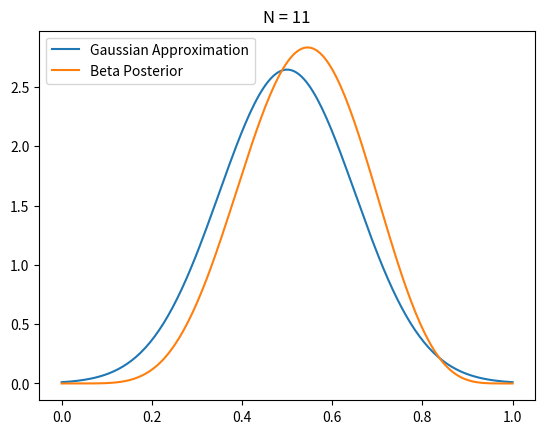
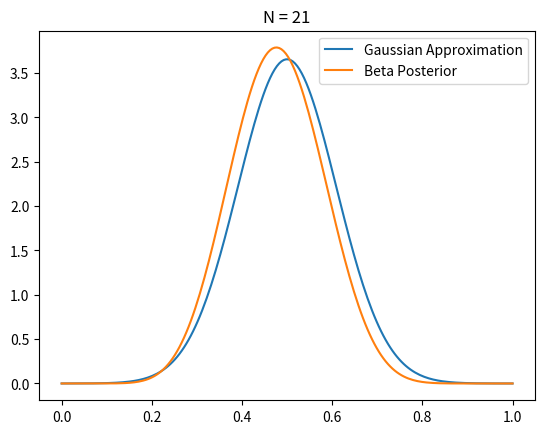
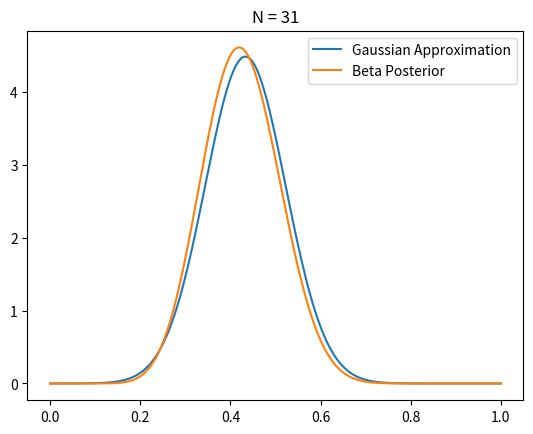
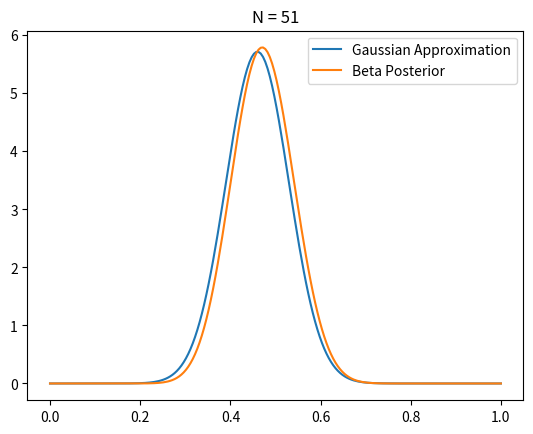
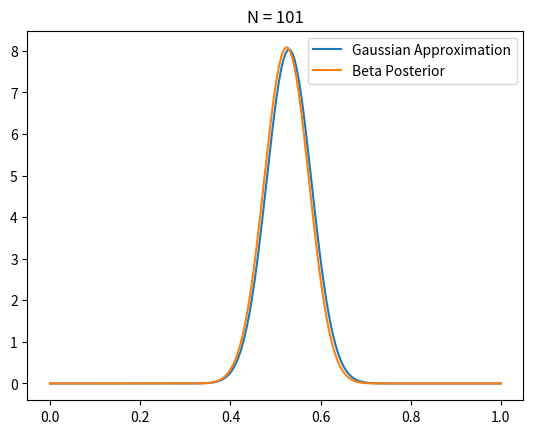
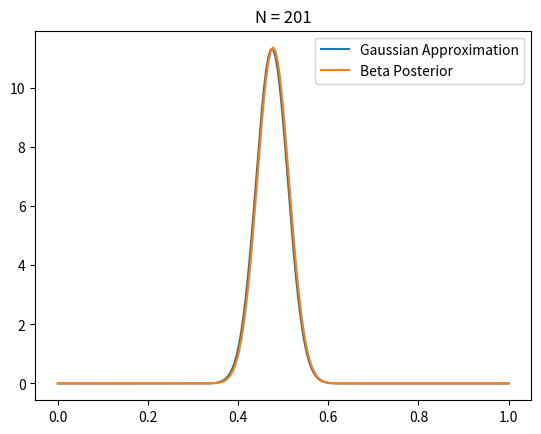
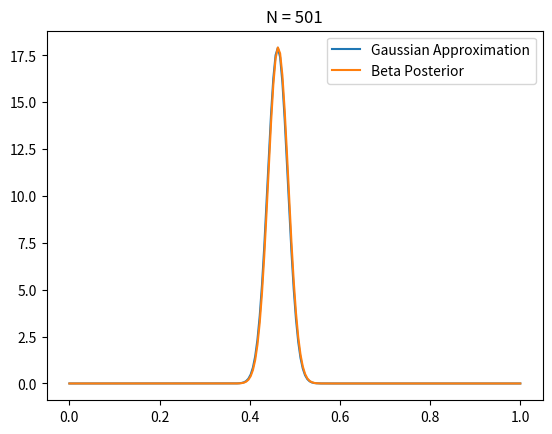

Python code for these plots, in order:
"""
From the course: Bayesin Machine Learning in Python: A/B Testing
"""
from matplotlib.pyplot import plot, show, legend, title, figure
from numpy import sqrt, empty, linspace
from numpy.random import random
from scipy.stats import beta, norm


def main():
    """
    main function
    """
    t_val = 501
    true_ctr = 0.5
    a_val, b_val = 1, 1
    plot_indices = (10, 20, 30, 50, 100, 200, 500)
    data = empty(t_val)
    for i in range(t_val):
        x_val = 1 if random() < true_ctr else 0
        data[i] = x_val
        a_val += x_val
        b_val += 1 - x_val
        if i in plot_indices:
            p_val = data[:i].mean()
            n_val = i + 1
            std = sqrt(p_val * (1 - p_val) / n_val)
            x_val = linspace(0, 1, 200)
            g_val = norm.pdf(x_val, loc=p_val, scale=std)
            figure()
            plot(x_val, g_val, label="Gaussian Approximation")
            posterior = beta.pdf(x_val, a=a_val, b=b_val)
            plot(x_val, posterior, label="Beta Posterior")
            legend()
            title("N = %s" % n_val)


if __name__ == "__main__":
    main()
    show()
